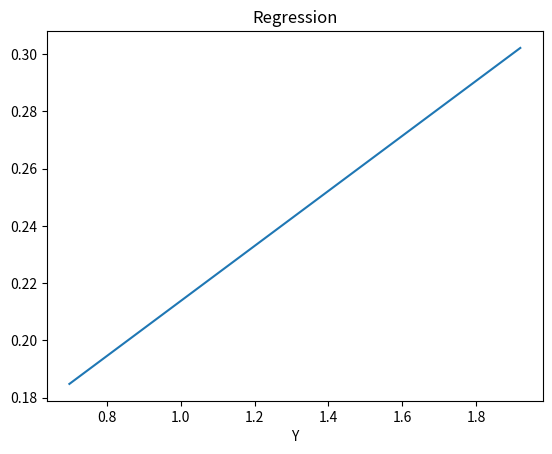

The matplotlib source for this figure:
import matplotlib.pyplot as plt
def Regression(x, y):
    n = len(x)
    xsum = sum(x)
    ysum = sum(y)
    xx = [i*i for i in x]
    xxsum = sum(xx)
    xysum = 0

    for i in range(n):
        xysum += x[i] * y[i]
    
    a1 = (n * xysum - xsum * ysum) / (n * xxsum - xsum**2)
    a0 = (xxsum * ysum - xsum*xysum) / (n * xxsum - xsum**2)
    
    return a0, a1
# ----------------------------------------- code starts from here ----------------------------
# size = int(input("Number of x,y pair as input : "))
# xlist = [float(i) for i in input("Enter the "+str(size)+" values of x : ").split()]
# ylist = [float(i) for i in input("Enter the "+str(size)+" values of y : ").split()]

xlist = [0.698132, 0.959931, 1.134464, 1.570796, 1.919862]
ylist = [0.188224, 0.209138, 0.230052, 0.250965, 0.313707]

a0,a1 = Regression(xlist, ylist)
t = []
for i in range(5):
    t.append(a0+a1*xlist[i])

plt.plot(xlist,t)
plt.title("Regression")
plt.xlabel("X")
plt.xlabel("Y")
plt.show()